Labelled photos from "tea sickness dataset", an image-classification folder in Hews99vi/Tea-diseases-Detection-model. The possible labels are: anthracnose, algal leaf, bird eye spot, brown blight, gray light, healthy, red leaf spot, white spot.

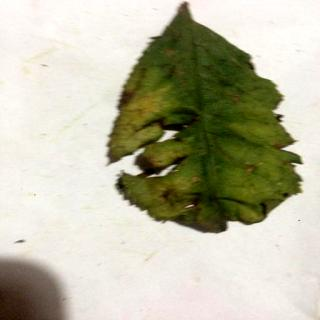
Label: red leaf spot

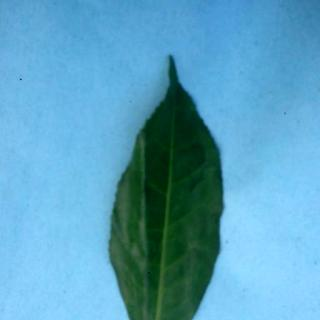
Label: healthy

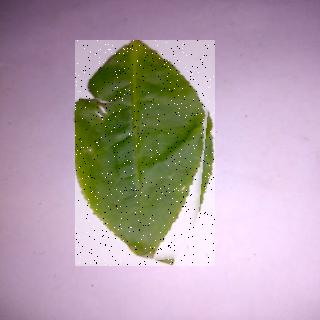
Label: bird eye spot

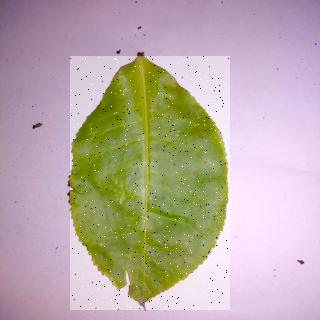
Label: anthracnose

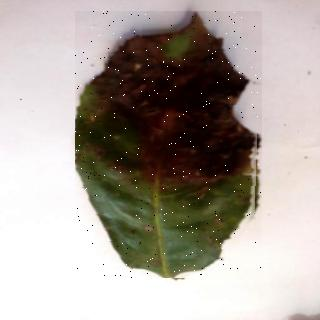
Label: algal leaf

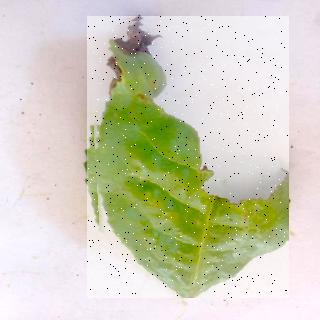
Label: brown blight
